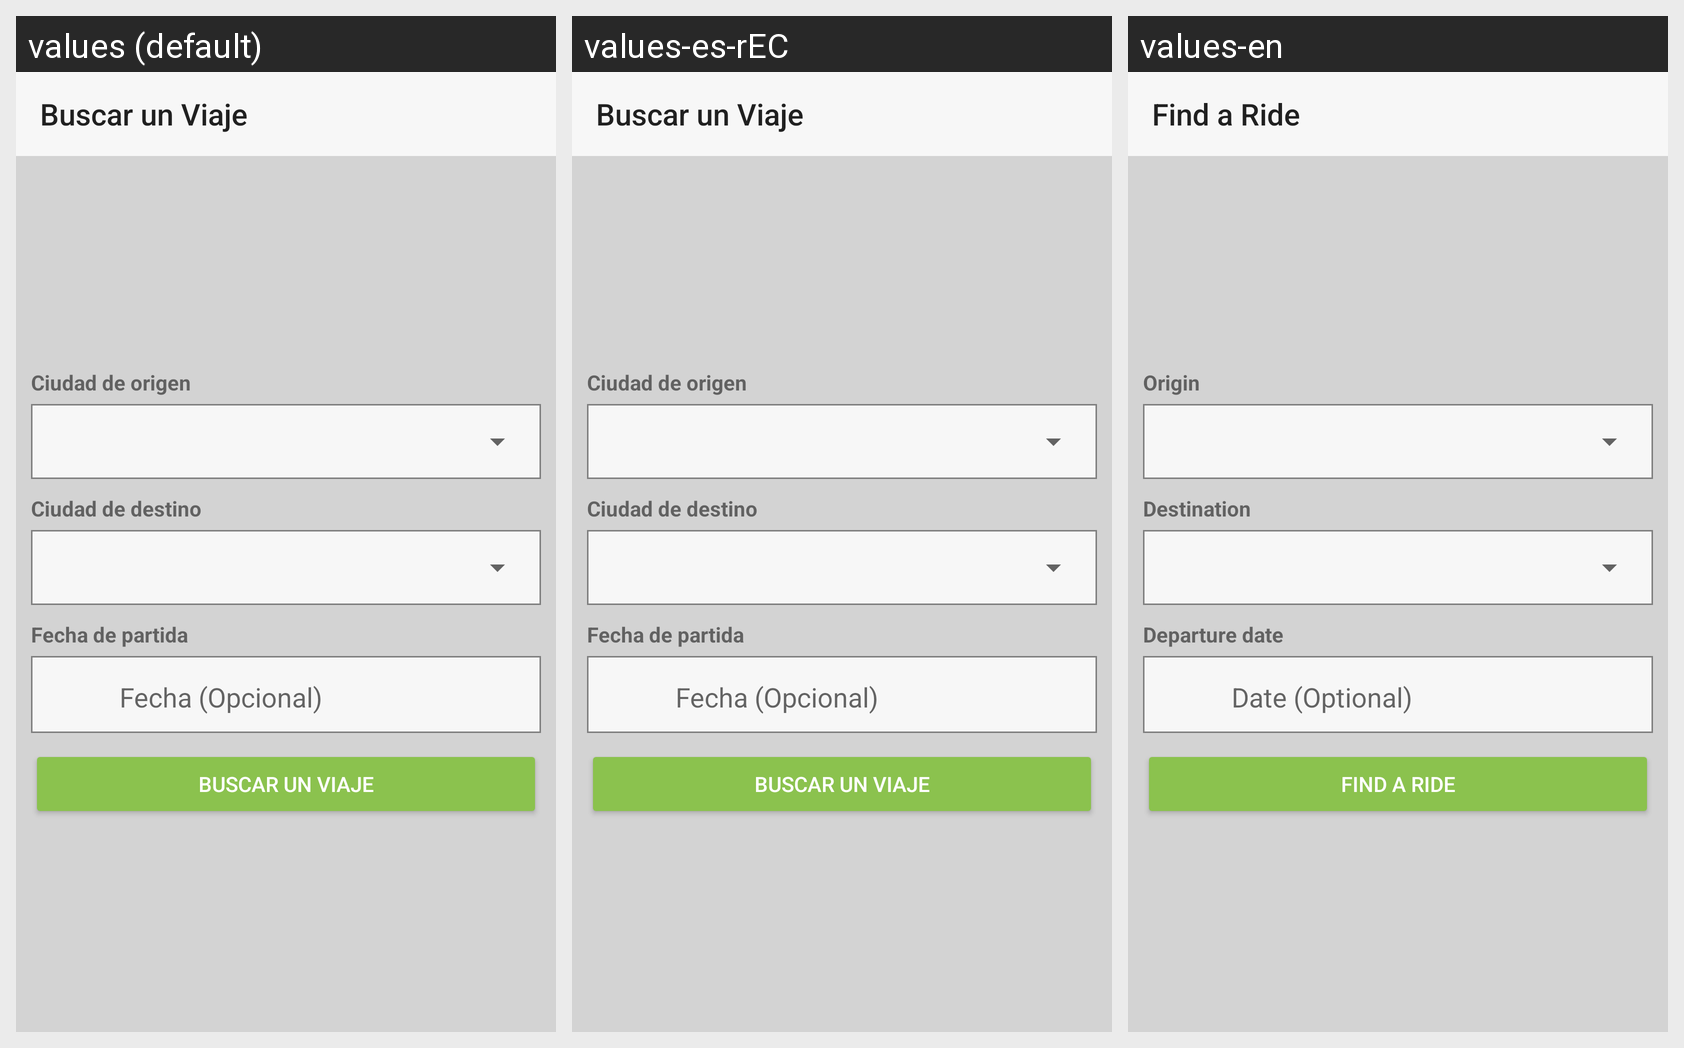

Locale-by-locale string values for the Android screen shown in this grid:
Android screen res/layout/activity_search.xml rendered under 3 locales, left to right: values (default), values-es-rEC, values-en. Device: Nexus 5 (rendered at 1080×1920; each locale shown at half size, 540×960, under a caption strip naming it); theme AppTheme.
Strings drawn on this screen, with the default value and each locale's value (text and hints the layout hard-codes, and strings that could not be matched under every locale, appear in the picture but are not listed):

String_SearchActivity_ToolbarTitle
  values: Buscar un Viaje
  values-es-rEC: Buscar un Viaje
  values-en: Find a Ride

String_UiForms_OriginCity
  values: Ciudad de origen
  values-es-rEC: Ciudad de origen
  values-en: Origin

String_UiForms_DestinationCity
  values: Ciudad de destino
  values-es-rEC: Ciudad de destino
  values-en: Destination

String_UiForms_DepartureDate
  values: Fecha de partida
  values-es-rEC: Fecha de partida
  values-en: Departure date

String_SearchActivityDateEditText_Hint
  values: Fecha (Opcional)
  values-es-rEC: Fecha (Opcional)
  values-en: Date (Optional)

String_SearchActivitySearchButton
  values: Buscar un Viaje
  values-es-rEC: Buscar un Viaje
  values-en: Find a Ride
